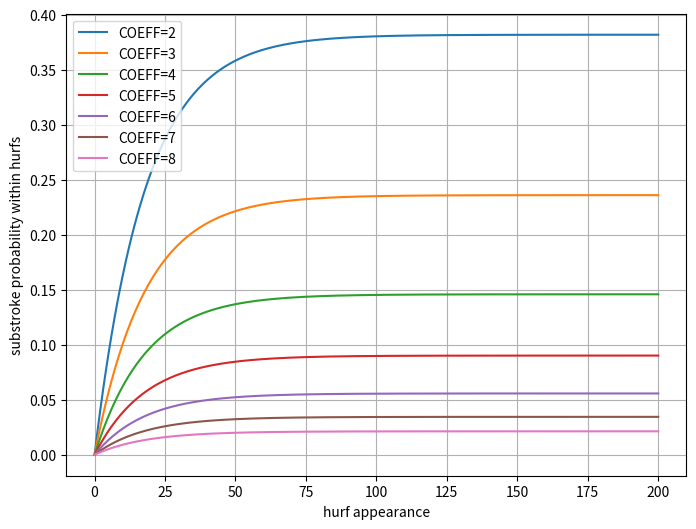

Here is the Python script that generated this plot:
#!/usr/bin/env python3
# -*- coding: utf-8 -*-
"""
Created on Thu Jan 30 14:33:47 2025
@author: jendralhxr
"""

import numpy as np
import matplotlib.pyplot as plt

# Define the constant PHI (Golden Ratio)
PHI = (1 + np.sqrt(5)) / 2

# Define the function
def freqmin(x, coeff):
    return (1 - np.exp(-pow(PHI, -6) * x)) / pow(PHI, coeff)

# Define x values
x = np.linspace(0, 200, 400)

# Plot the function for COEFF from 4 to 10
plt.figure(figsize=(8, 6))
for coeff in range(2, 9):
    y = freqmin(x, coeff)
    plt.plot(x, y, label=f'COEFF={coeff}')

# Formatting the plot
plt.xlabel('hurf appearance')
plt.ylabel('substroke probability within hurfs')
#plt.title('Plot of freqmin(x) for COEFF from 4 to 10')
plt.legend()
plt.grid(True)
plt.show()
